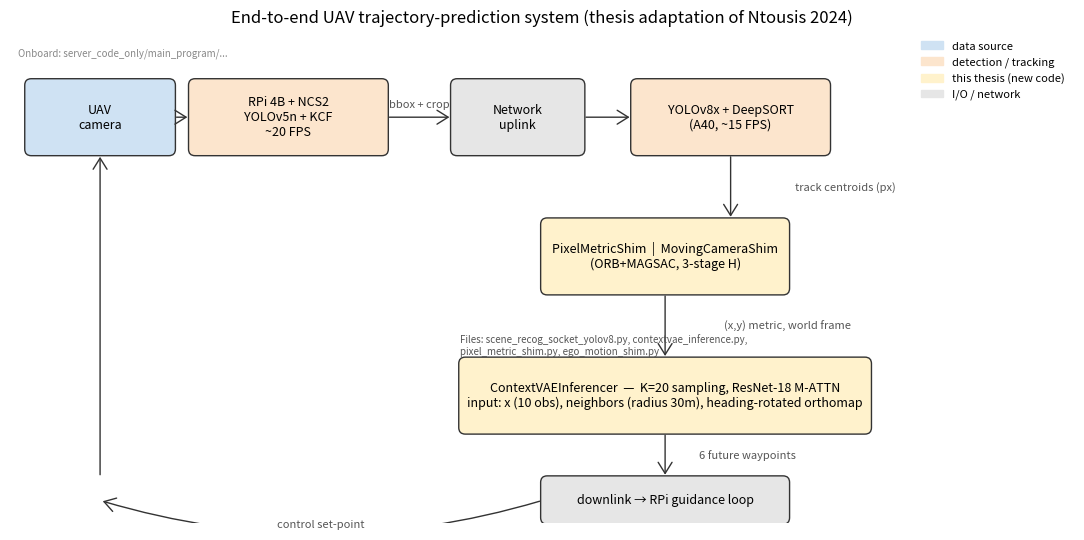
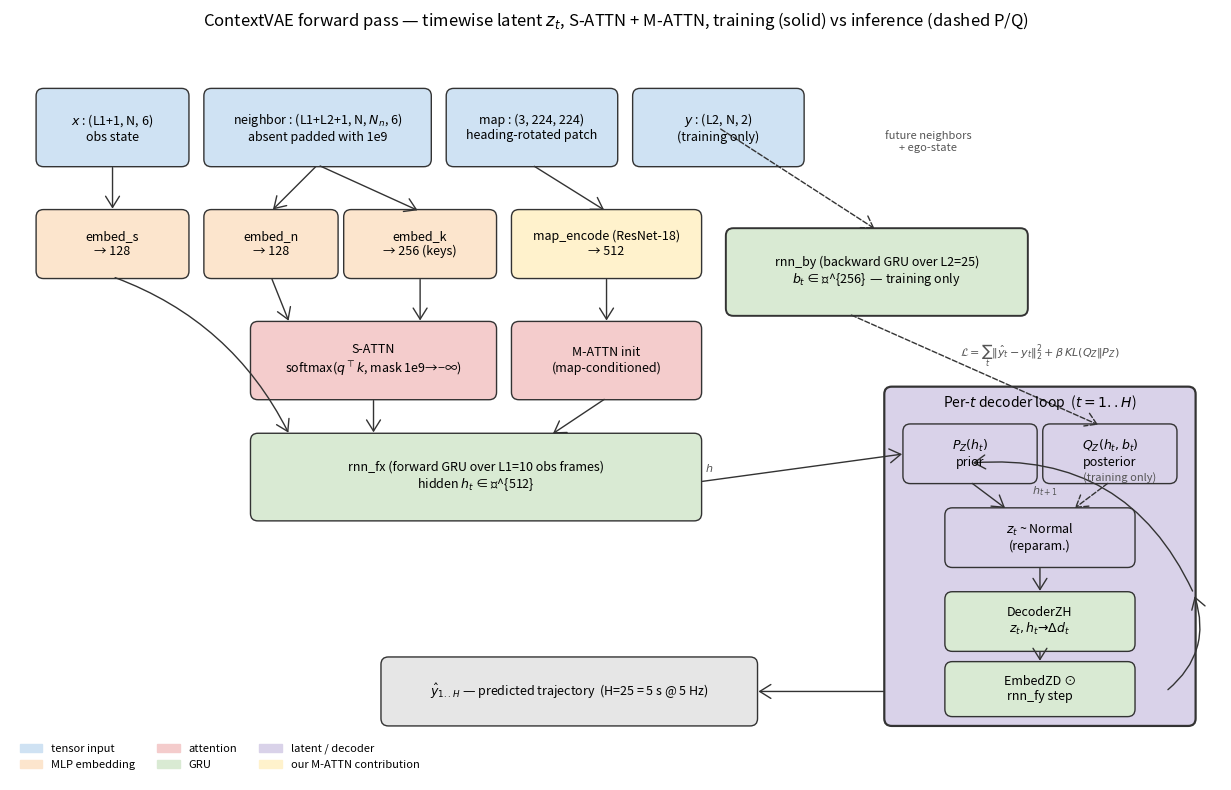
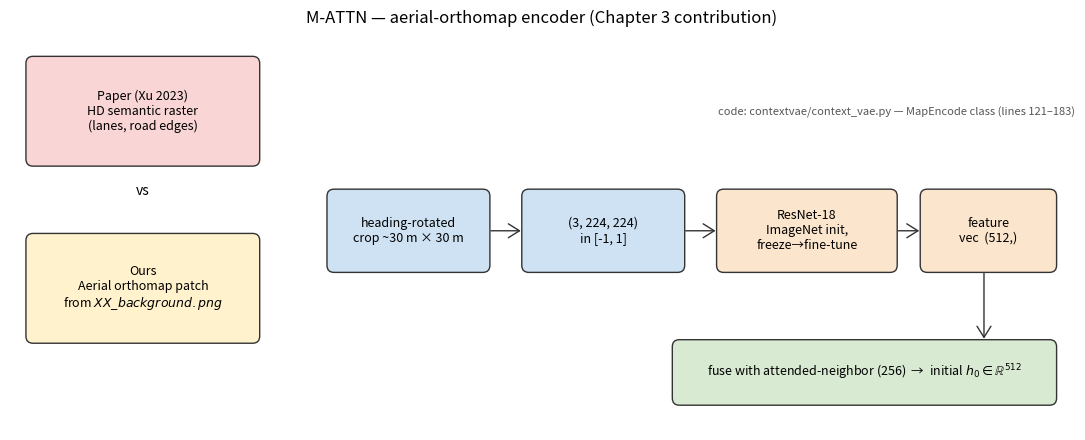
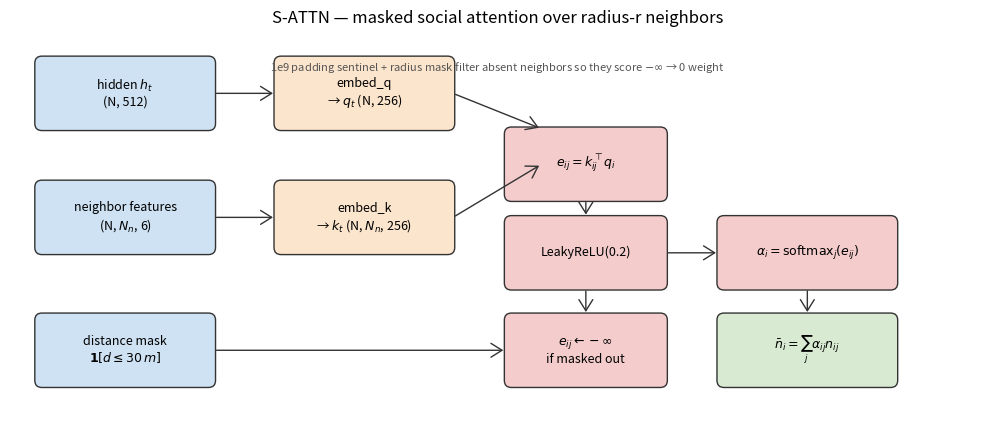
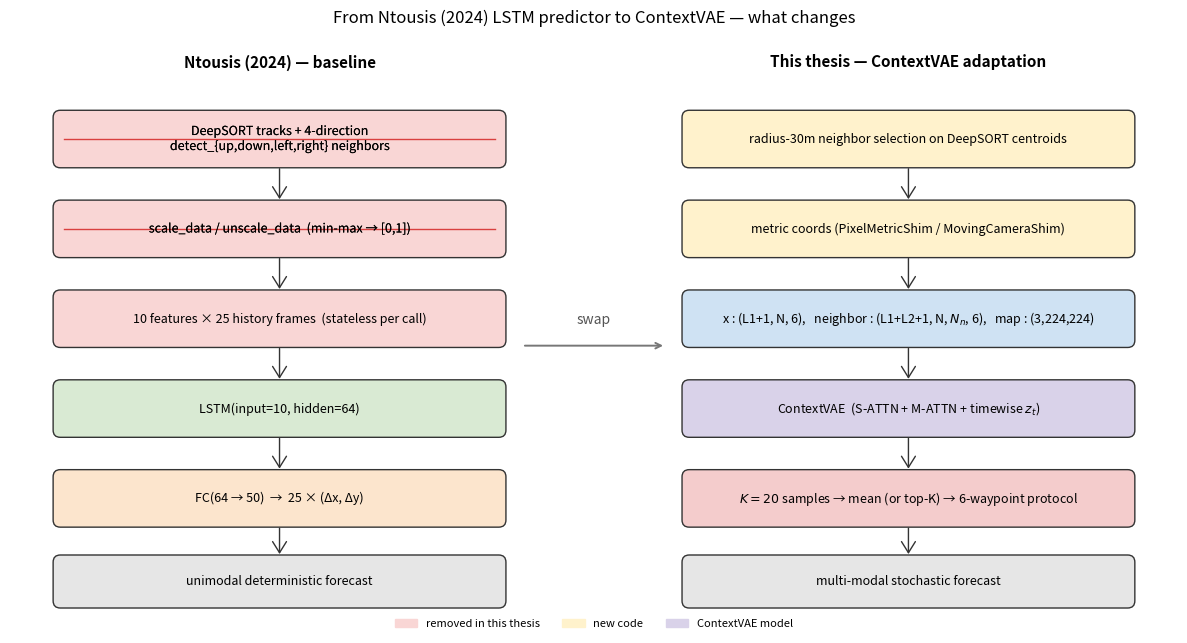
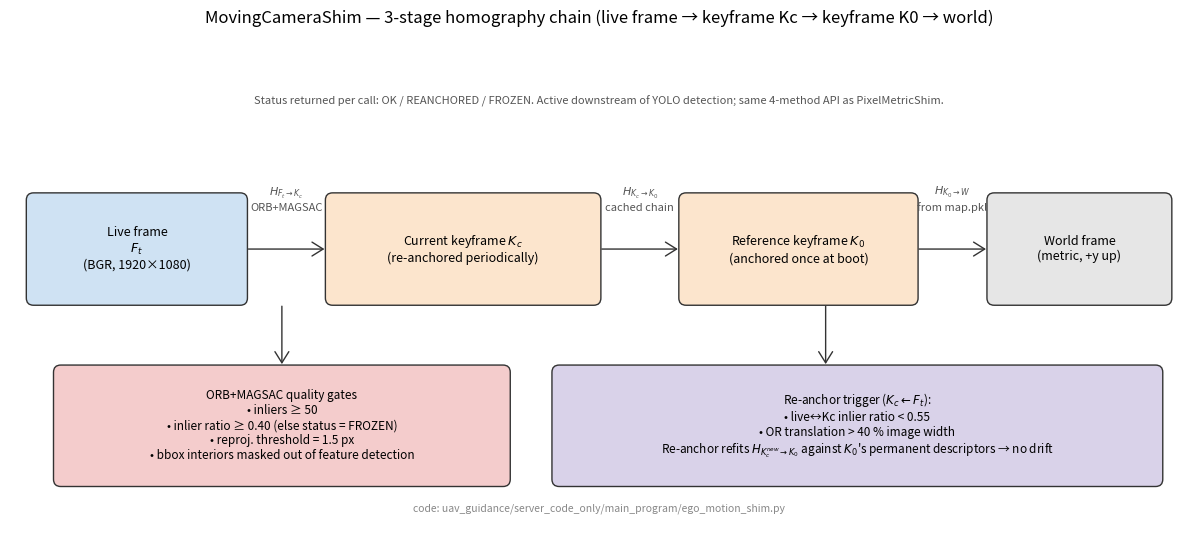
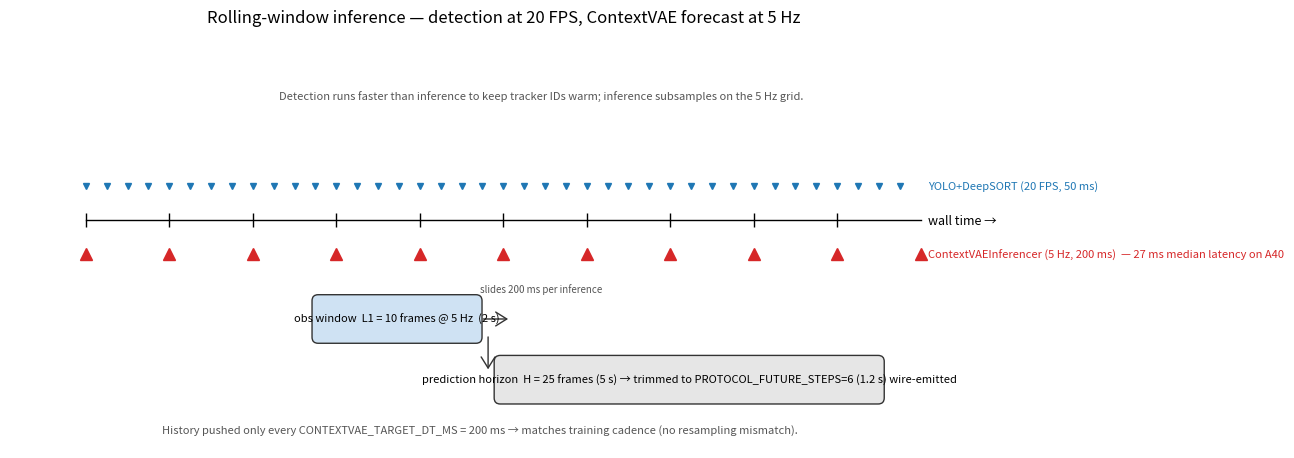

Write the Python code that produced these figures, in order.
"""Render the thesis Chapter 3/4 architecture diagrams.

All seven diagrams listed in the plan file are emitted as PNGs into ``--out-dir``
(default ``tmp/figs``).  Each diagram is a self-contained matplotlib block
drawing — no data is read from disk — so the figures regenerate deterministically.

Outputs:
- ``arch_c1_system.png``         End-to-end UAV → server → UAV (C1)
- ``arch_c2_contextvae.png``     ContextVAE forward pass (C2)
- ``arch_c3_mattn.png``          M-ATTN orthomap encoder (C3)
- ``arch_c4_sattn.png``          S-ATTN social attention block (C4)
- ``arch_c5_lstm_swap.png``      LSTM → ContextVAE Ntousis swap (C5)
- ``arch_c6_egomotion.png``      Ego-motion shim 3-stage chain (C6)
- ``arch_c7_timing.png``         Rolling-window timing (C7)
"""

import argparse
import os

import matplotlib
matplotlib.use("Agg")
import matplotlib.patches as mpatches
import matplotlib.pyplot as plt
from matplotlib.patches import FancyArrowPatch, FancyBboxPatch

# Consistent palette across all diagrams.
PALETTE = {
    "input":  "#cfe2f3",   # light blue
    "embed":  "#fce5cd",   # light orange
    "attn":   "#f4cccc",   # light red
    "rnn":    "#d9ead3",   # light green
    "latent": "#d9d2e9",   # light purple
    "output": "#e6e6e6",   # gray
    "ours":   "#fff2cc",   # light yellow (highlight contribution)
    "removed": "#f9d6d5",  # pinkish (struck-through)
}
EDGE = "#333333"


def _box(ax, x, y, w, h, text, color="#cfe2f3", fontsize=9, italic=False,
         strike=False, edge=EDGE, lw=1.0):
    bb = FancyBboxPatch((x, y), w, h,
                        boxstyle="round,pad=0.02,rounding_size=0.08",
                        linewidth=lw, edgecolor=edge, facecolor=color)
    ax.add_patch(bb)
    style = {"fontsize": fontsize, "ha": "center", "va": "center"}
    if italic:
        style["style"] = "italic"
    txt = ax.text(x + w / 2, y + h / 2, text, **style)
    if strike:
        from matplotlib import patheffects as pe
        txt.set_path_effects([pe.withStroke(linewidth=0)])
        # Draw a strike line through the text centre.
        ax.plot([x + 0.1, x + w - 0.1], [y + h / 2, y + h / 2],
                color="#cc0000", lw=1.0, alpha=0.7)
    return (x, y, w, h)


def _arrow(ax, start, end, label=None, dashed=False, color=EDGE, label_offset=(0.0, 0.15),
           label_fontsize=8, curve=0.0):
    style = "->,head_length=8,head_width=5"
    linestyle = "--" if dashed else "-"
    arr = FancyArrowPatch(start, end, arrowstyle=style, color=color,
                          linewidth=1.0, linestyle=linestyle,
                          connectionstyle=f"arc3,rad={curve}")
    ax.add_patch(arr)
    if label:
        mx = (start[0] + end[0]) / 2 + label_offset[0]
        my = (start[1] + end[1]) / 2 + label_offset[1]
        ax.text(mx, my, label, ha="center", va="center", fontsize=label_fontsize,
                style="italic", color="#555555")


def _setup(figsize, xlim, ylim, title=None):
    fig, ax = plt.subplots(figsize=figsize)
    ax.set_xlim(*xlim)
    ax.set_ylim(*ylim)
    ax.set_aspect("equal")
    ax.axis("off")
    if title:
        ax.set_title(title, fontsize=12)
    return fig, ax


def _save(fig, path):
    fig.tight_layout()
    fig.savefig(path, dpi=200, bbox_inches="tight", facecolor="white")
    plt.close(fig)
    print(f"Saved: {path}")


# ---------------------------------------------------------------- C1: system
def plot_c1(out_dir):
    fig, ax = _setup((13, 5.5), (0, 13), (0, 6),
                     title="End-to-end UAV trajectory-prediction system "
                           "(thesis adaptation of Ntousis 2024)")

    # Onboard track (top row).
    _box(ax, 0.2, 4.5, 1.8, 0.9, "UAV\ncamera", PALETTE["input"])
    _box(ax, 2.2, 4.5, 2.4, 0.9, "RPi 4B + NCS2\nYOLOv5n + KCF\n~20 FPS",
         PALETTE["embed"])
    _arrow(ax, (2.0, 4.95), (2.2, 4.95))
    _arrow(ax, (4.6, 4.95), (5.4, 4.95), label="bbox + crop", label_fontsize=8)

    # Network up.
    _box(ax, 5.4, 4.5, 1.6, 0.9, "Network\nuplink",
         PALETTE["output"], italic=True)
    _arrow(ax, (7.0, 4.95), (7.6, 4.95))

    # Server side.
    _box(ax, 7.6, 4.5, 2.4, 0.9, "YOLOv8x + DeepSORT\n(A40, ~15 FPS)",
         PALETTE["embed"])

    # Down from server detection to coord+model row.
    _arrow(ax, (8.8, 4.5), (8.8, 3.7), label="track centroids (px)",
           label_offset=(1.4, 0.0))

    # Coord shim row.
    _box(ax, 6.5, 2.8, 3.0, 0.9,
         "PixelMetricShim  |  MovingCameraShim\n(ORB+MAGSAC, 3-stage H)",
         PALETTE["ours"])
    _arrow(ax, (8.0, 2.8), (8.0, 2.0), label="(x,y) metric, world frame",
           label_offset=(1.5, 0.0))

    # ContextVAE inferencer.
    _box(ax, 5.5, 1.1, 5.0, 0.9,
         "ContextVAEInferencer  —  K=20 sampling, ResNet-18 M-ATTN\n"
         "input: x (10 obs), neighbors (radius 30m), heading-rotated orthomap",
         PALETTE["ours"])

    # Down to wire emission.
    _arrow(ax, (8.0, 1.1), (8.0, 0.55), label="6 future waypoints",
           label_offset=(1.0, 0.0))

    # Network down.
    _box(ax, 6.5, 0.0, 3.0, 0.55, "downlink → RPi guidance loop",
         PALETTE["output"], italic=True)

    # Loop back up to UAV.
    _arrow(ax, (6.5, 0.27), (1.1, 0.27), curve=-0.15,
           label="control set-point", label_offset=(0.0, -0.3))
    _arrow(ax, (1.1, 0.55), (1.1, 4.5))

    # Code-path annotations.
    ax.text(0.1, 5.7,
            "Onboard: server_code_only/main_program/...",
            fontsize=7, style="italic", color="#888888")
    ax.text(5.5, 2.05,
            "Files: scene_recog_socket_yolov8.py, contextvae_inference.py,\n"
            "pixel_metric_shim.py, ego_motion_shim.py",
            fontsize=7, style="italic", color="#555555")

    # Legend.
    legend = [
        mpatches.Patch(color=PALETTE["input"], label="data source"),
        mpatches.Patch(color=PALETTE["embed"], label="detection / tracking"),
        mpatches.Patch(color=PALETTE["ours"], label="this thesis (new code)"),
        mpatches.Patch(color=PALETTE["output"], label="I/O / network"),
    ]
    ax.legend(handles=legend, loc="upper right", fontsize=8, frameon=False)

    _save(fig, os.path.join(out_dir, "arch_c1_system.png"))


# ---------------------------------------------------------------- C2: model
def plot_c2(out_dir):
    fig, ax = _setup((13, 8), (0, 13), (0, 8),
                     title="ContextVAE forward pass — timewise latent $z_t$, "
                           "S-ATTN + M-ATTN, training (solid) vs inference (dashed P/Q)")

    # ---- Inputs row.
    _box(ax, 0.3, 6.6, 1.6, 0.8, "$x$ : (L1+1, N, 6)\nobs state",
         PALETTE["input"])
    _box(ax, 2.1, 6.6, 2.4, 0.8,
         "neighbor : (L1+L2+1, N, $N_n$, 6)\nabsent padded with 1e9",
         PALETTE["input"])
    _box(ax, 4.7, 6.6, 1.8, 0.8,
         "map : (3, 224, 224)\nheading-rotated patch",
         PALETTE["input"])
    _box(ax, 6.7, 6.6, 1.8, 0.8,
         "$y$ : (L2, N, 2)\n(training only)",
         PALETTE["input"])

    # ---- Embedding layer.
    _box(ax, 0.3, 5.4, 1.6, 0.7, "embed_s\n→ 128", PALETTE["embed"])
    _box(ax, 2.1, 5.4, 1.4, 0.7, "embed_n\n→ 128", PALETTE["embed"])
    _box(ax, 3.6, 5.4, 1.6, 0.7, "embed_k\n→ 256 (keys)", PALETTE["embed"])
    _box(ax, 5.4, 5.4, 2.0, 0.7,
         "map_encode (ResNet-18)\n→ 512",
         PALETTE["ours"])

    _arrow(ax, (1.1, 6.6), (1.1, 6.1))
    _arrow(ax, (3.3, 6.6), (2.8, 6.1))
    _arrow(ax, (3.3, 6.6), (4.4, 6.1))
    _arrow(ax, (5.6, 6.6), (6.4, 6.1))

    # ---- S-ATTN box.
    _box(ax, 2.6, 4.1, 2.6, 0.8,
         "S-ATTN\nsoftmax($q^\\top k$, mask 1e9→−∞)",
         PALETTE["attn"])
    _box(ax, 5.4, 4.1, 2.0, 0.8,
         "M-ATTN init\n(map-conditioned)",
         PALETTE["attn"])
    _arrow(ax, (2.8, 5.4), (3.0, 4.9))
    _arrow(ax, (4.4, 5.4), (4.4, 4.9))
    _arrow(ax, (6.4, 5.4), (6.4, 4.9))

    # ---- Encoder RNN (forward over L1).
    _box(ax, 2.6, 2.8, 4.8, 0.9,
         "rnn_fx (forward GRU over L1=10 obs frames)\n"
         "hidden $h_t$ ∈ ℝ^{512}",
         PALETTE["rnn"])
    _arrow(ax, (3.9, 4.1), (3.9, 3.7))
    _arrow(ax, (1.1, 5.4), (3.0, 3.7), curve=-0.2)
    _arrow(ax, (6.4, 4.1), (5.8, 3.7))

    # ---- Backward encoder (future, training only).
    _box(ax, 7.7, 5.0, 3.2, 0.9,
         "rnn_by (backward GRU over L2=25)\n"
         "$b_t$ ∈ ℝ^{256}  — training only",
         PALETTE["rnn"], lw=1.4)
    _arrow(ax, (7.6, 7.0), (9.3, 5.9), dashed=True, label="future neighbors\n+ ego-state",
           label_offset=(1.4, 0.4))

    # ---- Per-t decoder loop box.
    _box(ax, 9.4, 0.6, 3.3, 3.6,
         "",
         PALETTE["latent"], lw=1.6)
    ax.text(11.05, 4.0, "Per-$t$ decoder loop  ($t = 1..H$)",
            ha="center", fontsize=10, style="italic")

    _box(ax, 9.6, 3.2, 1.4, 0.6, "$P_Z(h_t)$\nprior", PALETTE["latent"])
    _box(ax, 11.1, 3.2, 1.4, 0.6, "$Q_Z(h_t, b_t)$\nposterior", PALETTE["latent"])
    _box(ax, 10.05, 2.3, 2.0, 0.6, "$z_t$ ~ Normal\n(reparam.)", PALETTE["latent"])
    _box(ax, 10.05, 1.4, 2.0, 0.6, "DecoderZH\n$z_t, h_t → Δd_t$", PALETTE["rnn"])
    _box(ax, 10.05, 0.7, 2.0, 0.55,
         "EmbedZD ⊙\nrnn_fy step", PALETTE["rnn"])

    _arrow(ax, (10.3, 3.2), (10.7, 2.9))
    _arrow(ax, (11.8, 3.2), (11.4, 2.9), dashed=True,
           label="(training only)", label_offset=(0.3, 0.2))
    _arrow(ax, (11.05, 2.3), (11.05, 2.0))
    _arrow(ax, (11.05, 1.4), (11.05, 1.25))

    # h enters the loop.
    _arrow(ax, (7.4, 3.2), (9.6, 3.5), label="$h$", label_offset=(-1.0, 0.0))
    # b enters the loop (training only).
    _arrow(ax, (9.0, 5.0), (11.7, 3.8), dashed=True)
    # Recurrent feedback inside loop.
    _arrow(ax, (12.4, 0.95), (12.7, 2.0), curve=0.35)
    _arrow(ax, (12.7, 2.0), (10.3, 3.4), curve=0.35,
           label="$h_{t+1}$", label_offset=(-0.4, 0.4))

    # ---- Output.
    _box(ax, 4.0, 0.6, 4.0, 0.7,
         "$\\hat{y}_{1..H}$ — predicted trajectory  (H=25 = 5 s @ 5 Hz)",
         PALETTE["output"])
    _arrow(ax, (9.4, 0.95), (8.0, 0.95))

    # KL annotation.
    ax.text(11.05, 4.55,
            "$\\mathcal{L} = \\sum_t \\|\\hat{y}_t-y_t\\|_2^2 + \\beta\\,KL(Q_Z\\|P_Z)$",
            ha="center", fontsize=8, color="#555555")

    # Legend.
    legend = [
        mpatches.Patch(color=PALETTE["input"], label="tensor input"),
        mpatches.Patch(color=PALETTE["embed"], label="MLP embedding"),
        mpatches.Patch(color=PALETTE["attn"], label="attention"),
        mpatches.Patch(color=PALETTE["rnn"], label="GRU"),
        mpatches.Patch(color=PALETTE["latent"], label="latent / decoder"),
        mpatches.Patch(color=PALETTE["ours"], label="our M-ATTN contribution"),
    ]
    ax.legend(handles=legend, loc="lower left", fontsize=8, frameon=False,
              ncol=3)

    _save(fig, os.path.join(out_dir, "arch_c2_contextvae.png"))


# ---------------------------------------------------------------- C3: M-ATTN
def plot_c3(out_dir):
    fig, ax = _setup((12, 4.5), (0, 12), (0, 4.5),
                     title="M-ATTN — aerial-orthomap encoder (Chapter 3 contribution)")

    # Left: contrast with paper's HD raster.
    _box(ax, 0.2, 3.0, 2.6, 1.2,
         "Paper (Xu 2023)\nHD semantic raster\n(lanes, road edges)",
         PALETTE["removed"])
    _box(ax, 0.2, 1.0, 2.6, 1.2,
         "Ours\nAerial orthomap patch\nfrom $XX\\_background.png$",
         PALETTE["ours"])
    ax.text(1.5, 2.65, "vs", ha="center", fontsize=10, style="italic")

    # Center: forward path.
    _box(ax, 3.6, 1.8, 1.8, 0.9,
         "heading-rotated\ncrop ~30 m × 30 m",
         PALETTE["input"])
    _box(ax, 5.8, 1.8, 1.8, 0.9, "(3, 224, 224)\nin [-1, 1]", PALETTE["input"])
    _box(ax, 8.0, 1.8, 2.0, 0.9,
         "ResNet-18\nImageNet init,\nfreeze→fine-tune",
         PALETTE["embed"])
    _box(ax, 10.3, 1.8, 1.5, 0.9, "feature\nvec  (512,)", PALETTE["embed"])

    _arrow(ax, (5.4, 2.25), (5.8, 2.25))
    _arrow(ax, (7.6, 2.25), (8.0, 2.25))
    _arrow(ax, (10.0, 2.25), (10.3, 2.25))

    # Down to fusion.
    _arrow(ax, (11.0, 1.8), (11.0, 1.0))
    _box(ax, 7.5, 0.3, 4.3, 0.7,
         "fuse with attended-neighbor (256)  →  initial $h_0 \\in \\mathbb{R}^{512}$",
         PALETTE["rnn"])
    _arrow(ax, (9.5, 1.0), (9.5, 1.0 - 0.0))  # dummy

    # Code reference.
    ax.text(8.0, 3.55,
            "code: contextvae/context_vae.py — MapEncode class (lines 121–183)",
            fontsize=8, style="italic", color="#555555")

    _save(fig, os.path.join(out_dir, "arch_c3_mattn.png"))


# ---------------------------------------------------------------- C4: S-ATTN
def plot_c4(out_dir):
    fig, ax = _setup((11, 4.5), (0, 11), (0, 4.5),
                     title="S-ATTN — masked social attention over radius-r neighbors")

    _box(ax, 0.3, 3.4, 2.0, 0.8,
         "hidden $h_t$\n(N, 512)",
         PALETTE["input"])
    _box(ax, 0.3, 2.0, 2.0, 0.8,
         "neighbor features\n(N, $N_n$, 6)",
         PALETTE["input"])
    _box(ax, 0.3, 0.5, 2.0, 0.8,
         "distance mask\n$\\mathbf{1}[d \\leq 30\\,m]$",
         PALETTE["input"])

    _box(ax, 3.0, 3.4, 2.0, 0.8,
         "embed_q\n→ $q_t$ (N, 256)", PALETTE["embed"])
    _box(ax, 3.0, 2.0, 2.0, 0.8,
         "embed_k\n→ $k_t$ (N, $N_n$, 256)", PALETTE["embed"])

    _arrow(ax, (2.3, 3.8), (3.0, 3.8))
    _arrow(ax, (2.3, 2.4), (3.0, 2.4))

    # Score block.
    _box(ax, 5.6, 2.6, 1.8, 0.8,
         "$e_{ij} = k_{ij}^\\top q_i$",
         PALETTE["attn"])
    _box(ax, 5.6, 1.6, 1.8, 0.8,
         "LeakyReLU(0.2)", PALETTE["attn"])
    _box(ax, 5.6, 0.5, 1.8, 0.8,
         "$e_{ij} \\leftarrow -\\infty$\nif masked out",
         PALETTE["attn"])

    _arrow(ax, (5.0, 3.8), (6.0, 3.4))
    _arrow(ax, (5.0, 2.4), (6.0, 3.0))
    _arrow(ax, (2.3, 0.9), (5.6, 0.9))
    _arrow(ax, (6.5, 2.6), (6.5, 2.4))
    _arrow(ax, (6.5, 1.6), (6.5, 1.3))

    # Softmax and aggregate.
    _box(ax, 8.0, 1.6, 2.0, 0.8,
         "$\\alpha_i = \\mathrm{softmax}_j(e_{ij})$",
         PALETTE["attn"])
    _box(ax, 8.0, 0.5, 2.0, 0.8,
         "$\\bar n_i = \\sum_j \\alpha_{ij} n_{ij}$",
         PALETTE["rnn"])
    _arrow(ax, (7.4, 2.0), (8.0, 2.0))
    _arrow(ax, (9.0, 1.6), (9.0, 1.3))

    ax.text(5.5, 4.05,
            "1e9 padding sentinel + radius mask filter absent neighbors so they "
            "score $-\\infty$ → 0 weight",
            ha="center", fontsize=8, style="italic", color="#555555")

    _save(fig, os.path.join(out_dir, "arch_c4_sattn.png"))


# ---------------------------------------------------------------- C5: swap
def plot_c5(out_dir):
    fig, ax = _setup((13, 6.5), (0, 13), (0, 6.5),
                     title="From Ntousis (2024) LSTM predictor to ContextVAE — what changes")

    # ----------------- LEFT: Ntousis LSTM stack.
    ax.text(3.0, 6.1, "Ntousis (2024) — baseline", ha="center",
            fontsize=11, weight="bold")
    _box(ax, 0.5, 5.0, 5.0, 0.6,
         "DeepSORT tracks + 4-direction\ndetect_{up,down,left,right} neighbors",
         PALETTE["removed"], strike=True)
    _box(ax, 0.5, 4.0, 5.0, 0.6,
         "scale_data / unscale_data  (min-max → [0,1])",
         PALETTE["removed"], strike=True)
    _box(ax, 0.5, 3.0, 5.0, 0.6,
         "10 features × 25 history frames  (stateless per call)",
         PALETTE["removed"])
    _box(ax, 0.5, 2.0, 5.0, 0.6,
         "LSTM(input=10, hidden=64)",
         PALETTE["rnn"])
    _box(ax, 0.5, 1.0, 5.0, 0.6,
         "FC(64 → 50)  →  25 × (Δx, Δy)",
         PALETTE["embed"])
    _box(ax, 0.5, 0.1, 5.0, 0.55,
         "unimodal deterministic forecast",
         PALETTE["output"])

    for y_top, y_bot in [(5.0, 4.6), (4.0, 3.6), (3.0, 2.6), (2.0, 1.6),
                        (1.0, 0.65)]:
        _arrow(ax, (3.0, y_top), (3.0, y_bot))

    # ----------------- RIGHT: ContextVAE stack.
    ax.text(10.0, 6.1, "This thesis — ContextVAE adaptation", ha="center",
            fontsize=11, weight="bold")
    _box(ax, 7.5, 5.0, 5.0, 0.6,
         "radius-30m neighbor selection on DeepSORT centroids",
         PALETTE["ours"])
    _box(ax, 7.5, 4.0, 5.0, 0.6,
         "metric coords (PixelMetricShim / MovingCameraShim)",
         PALETTE["ours"])
    _box(ax, 7.5, 3.0, 5.0, 0.6,
         "x : (L1+1, N, 6),   neighbor : (L1+L2+1, N, $N_n$, 6),   map : (3,224,224)",
         PALETTE["input"])
    _box(ax, 7.5, 2.0, 5.0, 0.6,
         "ContextVAE  (S-ATTN + M-ATTN + timewise $z_t$)",
         PALETTE["latent"])
    _box(ax, 7.5, 1.0, 5.0, 0.6,
         "$K{=}20$ samples → mean (or top-K) → 6-waypoint protocol",
         PALETTE["attn"])
    _box(ax, 7.5, 0.1, 5.0, 0.55,
         "multi-modal stochastic forecast",
         PALETTE["output"])

    for y_top, y_bot in [(5.0, 4.6), (4.0, 3.6), (3.0, 2.6), (2.0, 1.6),
                        (1.0, 0.65)]:
        _arrow(ax, (10.0, y_top), (10.0, y_bot))

    # Center arrow / labels showing what's removed / added.
    ax.annotate("",
                xy=(7.3, 3.0), xytext=(5.7, 3.0),
                arrowprops=dict(arrowstyle="->", color="#777777", lw=1.4))
    ax.text(6.5, 3.25, "swap", ha="center", fontsize=10, style="italic",
            color="#555555")

    legend = [
        mpatches.Patch(color=PALETTE["removed"], label="removed in this thesis"),
        mpatches.Patch(color=PALETTE["ours"], label="new code"),
        mpatches.Patch(color=PALETTE["latent"], label="ContextVAE model"),
    ]
    ax.legend(handles=legend, loc="lower center", fontsize=8, ncol=3,
              frameon=False, bbox_to_anchor=(0.5, -0.04))

    _save(fig, os.path.join(out_dir, "arch_c5_lstm_swap.png"))


# ---------------------------------------------------------------- C6: ego-motion
def plot_c6(out_dir):
    fig, ax = _setup((13, 5.5), (0, 13), (0, 5.5),
                     title="MovingCameraShim — 3-stage homography chain "
                           "(live frame → keyframe Kc → keyframe K0 → world)")

    # Stage boxes.
    _box(ax, 0.2, 2.5, 2.4, 1.2,
         "Live frame\n$F_t$\n(BGR, 1920×1080)",
         PALETTE["input"])
    _box(ax, 3.5, 2.5, 3.0, 1.2,
         "Current keyframe $K_c$\n(re-anchored periodically)",
         PALETTE["embed"])
    _box(ax, 7.4, 2.5, 2.6, 1.2,
         "Reference keyframe $K_0$\n(anchored once at boot)",
         PALETTE["embed"])
    _box(ax, 10.8, 2.5, 2.0, 1.2,
         "World frame\n(metric, +y up)",
         PALETTE["output"])

    # Arrows with H labels.
    _arrow(ax, (2.6, 3.1), (3.5, 3.1),
           label="$H_{F_t \\to K_c}$\nORB+MAGSAC", label_offset=(0.0, 0.55),
           label_fontsize=8)
    _arrow(ax, (6.5, 3.1), (7.4, 3.1),
           label="$H_{K_c \\to K_0}$\ncached chain", label_offset=(0.0, 0.55),
           label_fontsize=8)
    _arrow(ax, (10.0, 3.1), (10.8, 3.1),
           label="$H_{K_0 \\to W}$\nfrom map.pkl", label_offset=(0.0, 0.55),
           label_fontsize=8)

    # Triggers and quality gates.
    _box(ax, 0.5, 0.5, 5.0, 1.3,
         "ORB+MAGSAC quality gates\n"
         "• inliers ≥ 50\n"
         "• inlier ratio ≥ 0.40 (else status = FROZEN)\n"
         "• reproj. threshold = 1.5 px\n"
         "• bbox interiors masked out of feature detection",
         PALETTE["attn"], fontsize=8.5)

    _box(ax, 6.0, 0.5, 6.7, 1.3,
         "Re-anchor trigger ($K_c \\leftarrow F_t$):\n"
         "• live↔Kc inlier ratio < 0.55\n"
         "• OR translation > 40 % image width\n"
         "Re-anchor refits $H_{K_c^{new} \\to K_0}$ "
         "against $K_0$'s permanent descriptors → no drift",
         PALETTE["latent"], fontsize=8.5)

    _arrow(ax, (3.0, 2.5), (3.0, 1.8))
    _arrow(ax, (9.0, 2.5), (9.0, 1.8))

    ax.text(6.5, 4.7,
            "Status returned per call: OK / REANCHORED / FROZEN. "
            "Active downstream of YOLO detection; same 4-method API as PixelMetricShim.",
            ha="center", fontsize=8, style="italic", color="#555555")
    ax.text(6.5, 0.2,
            "code: uav_guidance/server_code_only/main_program/ego_motion_shim.py",
            ha="center", fontsize=7.5, style="italic", color="#888888")

    _save(fig, os.path.join(out_dir, "arch_c6_egomotion.png"))


# ---------------------------------------------------------------- C7: timing
def plot_c7(out_dir):
    fig, ax = _setup((13, 5.5), (0, 13), (0, 5.5),
                     title="Rolling-window inference — detection at 20 FPS, "
                           "ContextVAE forecast at 5 Hz")

    # Timeline.
    t_min, t_max = 1.0, 12.0
    ax.plot([t_min, t_max], [3.0, 3.0], color="black", lw=1.0)
    for tx in [1, 2.1, 3.2, 4.3, 5.4, 6.5, 7.6, 8.7, 9.8, 10.9]:
        ax.plot([tx], [3.0], marker="|", markersize=10, color="black")
    ax.text(t_max + 0.1, 3.0, "wall time →", va="center", fontsize=9)

    # Detection ticks (every 50 ms ~ 20 FPS).
    det_pts = [(1.0 + 0.275 * i, 3.45) for i in range(0, 40)]
    for x, y in det_pts:
        if x > t_max:
            continue
        ax.plot([x], [y], marker="v", color="#1f77b4", markersize=5)
    ax.text(t_max + 0.1, 3.45, "YOLO+DeepSORT (20 FPS, 50 ms)",
            va="center", fontsize=8, color="#1f77b4")

    # ContextVAE inference (every 200 ms ~ 5 Hz).
    inf_pts = [(1.0 + 1.1 * i, 2.55) for i in range(0, 11)]
    for x, y in inf_pts:
        if x > t_max:
            continue
        ax.plot([x], [y], marker="^", color="#d62728", markersize=8)
    ax.text(t_max + 0.1, 2.55,
            "ContextVAEInferencer (5 Hz, 200 ms)  — 27 ms median latency on A40",
            va="center", fontsize=8, color="#d62728")

    # Observation window (sliding).
    obs_x_start = 4.0
    obs_x_end = 6.2
    _box(ax, obs_x_start, 1.4, obs_x_end - obs_x_start, 0.6,
         "obs window  L1 = 10 frames @ 5 Hz  (2 s)",
         PALETTE["input"], fontsize=8)
    _arrow(ax, (obs_x_end, 1.7), (obs_x_end + 0.4, 1.7),
           label="slides 200 ms per inference", label_offset=(0.6, 0.4),
           label_fontsize=7)

    # Prediction horizon.
    pred_x_start = 6.4
    pred_x_end = 11.5
    _box(ax, pred_x_start, 0.6, pred_x_end - pred_x_start, 0.6,
         "prediction horizon  H = 25 frames (5 s) "
         "→ trimmed to PROTOCOL_FUTURE_STEPS=6 (1.2 s) wire-emitted",
         PALETTE["output"], fontsize=8)

    _arrow(ax, (6.3, 1.5), (6.3, 1.0))

    # Annotation: 5 Hz cadence enforced.
    ax.text(2.0, 0.2,
            "History pushed only every CONTEXTVAE_TARGET_DT_MS = 200 ms "
            "→ matches training cadence (no resampling mismatch).",
            fontsize=8, style="italic", color="#555555")

    ax.text(7.0, 4.6,
            "Detection runs faster than inference to keep tracker IDs warm; "
            "inference subsamples on the 5 Hz grid.",
            ha="center", fontsize=8, style="italic", color="#555555")

    _save(fig, os.path.join(out_dir, "arch_c7_timing.png"))


def main():
    p = argparse.ArgumentParser()
    p.add_argument("--out-dir", default="tmp/figs")
    p.add_argument("--only", default=None,
                   choices=["c1", "c2", "c3", "c4", "c5", "c6", "c7"])
    args = p.parse_args()
    os.makedirs(args.out_dir, exist_ok=True)
    plots = {"c1": plot_c1, "c2": plot_c2, "c3": plot_c3, "c4": plot_c4,
             "c5": plot_c5, "c6": plot_c6, "c7": plot_c7}
    keys = [args.only] if args.only else list(plots.keys())
    for k in keys:
        plots[k](args.out_dir)


if __name__ == "__main__":
    main()
